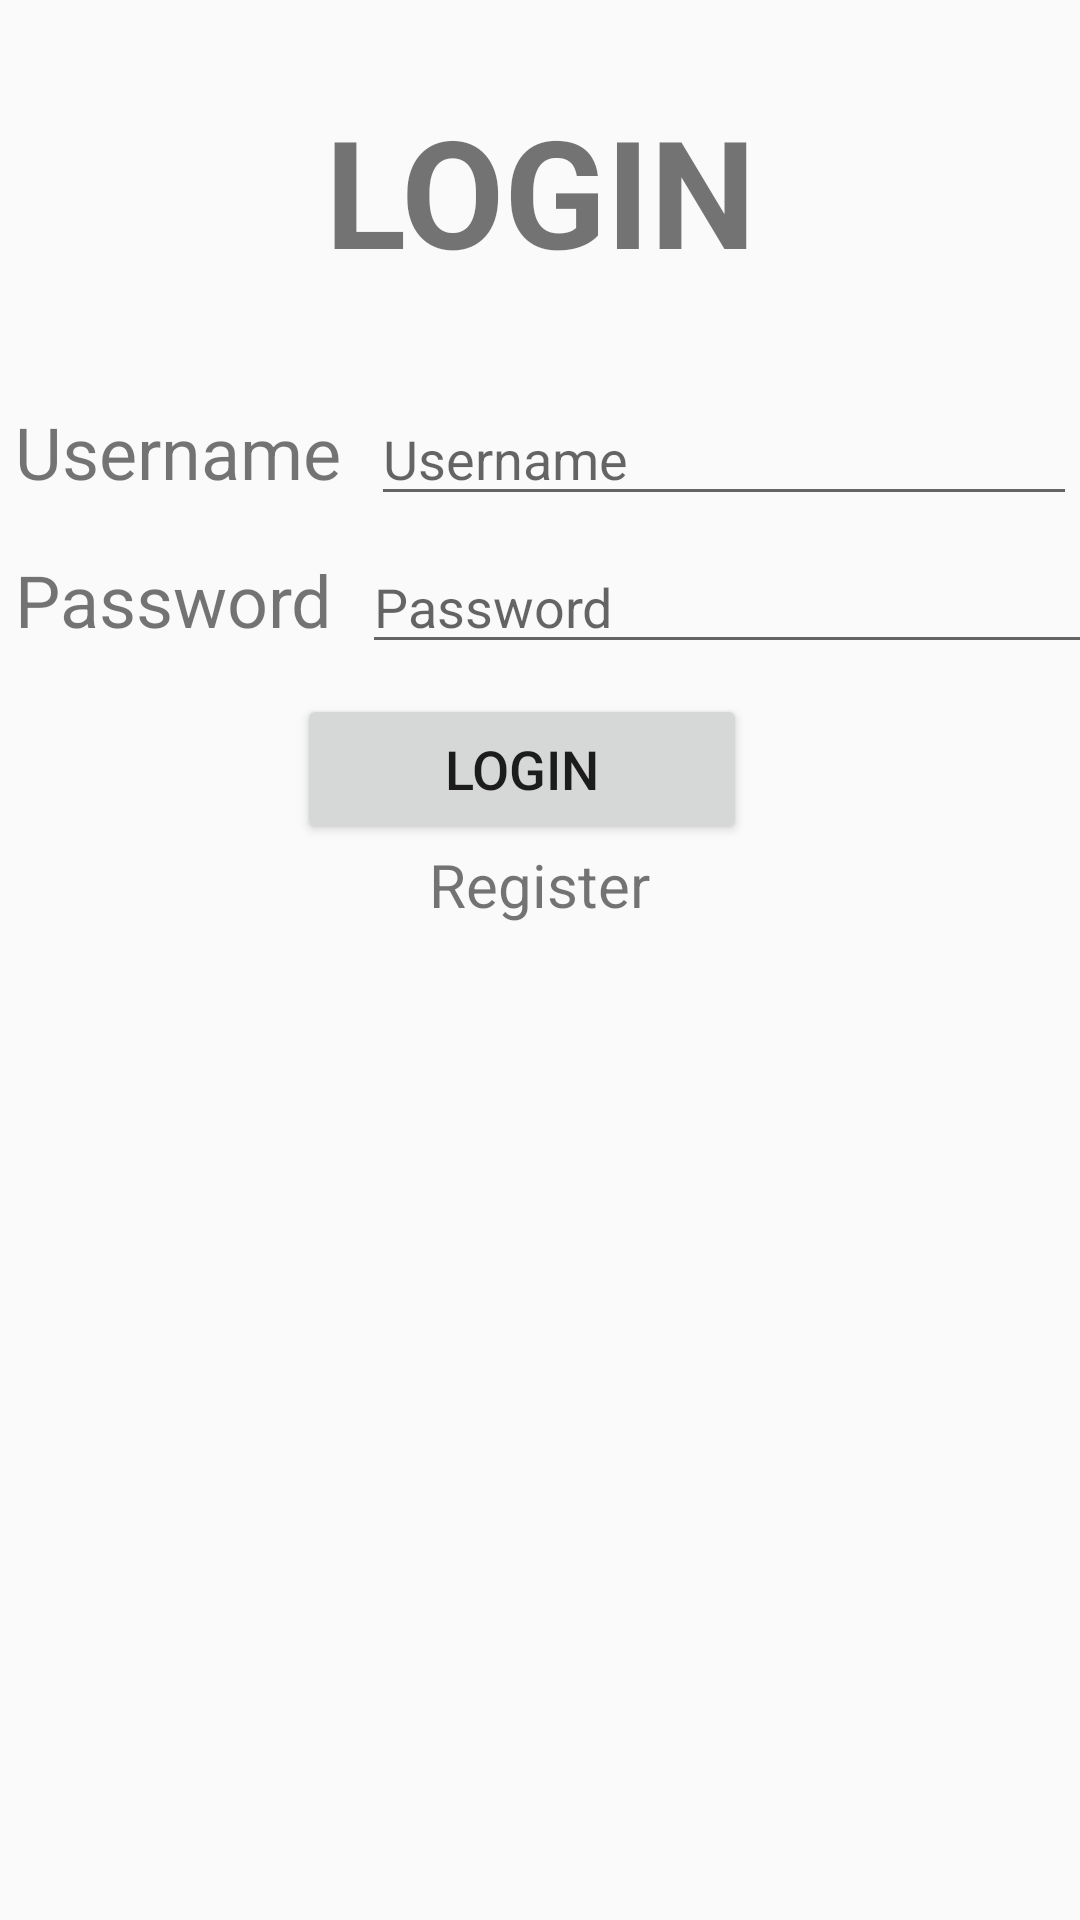

This screen was rendered from an Android layout file. Write that file and the resources it references.
<!-- AndroidManifest.xml: application theme Theme.Big_Project_Apps -->
<!-- res/layout/activity_main.xml -->
<?xml version="1.0" encoding="utf-8"?>
<LinearLayout
    xmlns:android="http://schemas.android.com/apk/res/android"
    xmlns:app="http://schemas.android.com/apk/res-auto"
    xmlns:tools="http://schemas.android.com/tools"
    android:layout_width="match_parent"
    android:layout_height="match_parent"
    android:orientation="vertical"
    tools:context=".MainActivity">

    <TextView
        android:layout_width="match_parent"
        android:layout_height="wrap_content"
        android:layout_margin="30dp"
        android:text="LOGIN"
        android:textSize="50dp"
        android:textStyle="bold"
        android:textAlignment="center"/>

    <LinearLayout
        android:layout_width="match_parent"
        android:layout_height="wrap_content"
        android:layout_marginTop="4dp"
        android:layout_marginBottom="4dp"
        android:layout_marginEnd="5dp"
        android:layout_marginStart="5dp"
        android:orientation="horizontal">
        <TextView
            android:layout_width="wrap_content"
            android:layout_height="wrap_content"
            android:layout_marginEnd="5dp"
            android:text="Username"
            android:textSize="24sp"
            android:id="@+id/usr"/>
        <EditText
            android:id="@+id/edtUser"
            android:layout_width="250dp"
            android:layout_height="wrap_content"
            android:layout_marginStart="5dp"
            android:hint="Username"
            android:inputType="number"
            android:importantForAutofill="no"/>
    </LinearLayout>

    <LinearLayout
        android:layout_width="400dp"
        android:layout_height="wrap_content"
        android:layout_marginTop="4dp"
        android:layout_marginBottom="4dp"
        android:layout_marginEnd="5dp"
        android:layout_marginStart="5dp"
        android:orientation="horizontal">
        <TextView
            android:layout_width="wrap_content"
            android:layout_height="wrap_content"
            android:layout_marginEnd="5dp"
            android:text="Password"
            android:textSize="24sp"
            android:id="@+id/pass"/>
        <EditText
            android:id="@+id/edtPass"
            android:layout_width="250dp"
            android:layout_height="wrap_content"
            android:layout_marginStart="5dp"
            android:hint="Password"
            android:inputType="textPassword"
            android:importantForAutofill="no"/>
    </LinearLayout>

    <Button
        android:id="@+id/btnLogin"
        android:layout_width="150dp"
        android:layout_height="50dp"
        android:layout_marginTop="6dp"
        android:layout_marginEnd="6dp"
        android:layout_gravity="center"
        android:text="Login"
        android:textSize="18sp"/>

    <TextView
        android:id="@+id/regis"
        android:layout_width="wrap_content"
        android:layout_height="wrap_content"
        android:layout_gravity="center"
        android:text="Register"
        android:textSize="20sp"/>

</LinearLayout>
<!-- resources referenced by this layout -->
<resources>
  <style name="Theme.Big_Project_Apps" parent="Theme.AppCompat.Light.DarkActionBar">
          
          <item name="colorPrimary">@color/purple_500</item>
          <item name="colorPrimaryDark">@color/purple_700</item>
          <item name="colorAccent">@color/teal_200</item>
          
      </style>
  <!-- not gathered from this repository: default colours our renderer supplied (Android Studio template values) -->
  <color name="purple_500">#FF6200EE</color>
  <color name="purple_700">#FF3700B3</color>
  <color name="teal_200">#FF03DAC5</color>
</resources>
